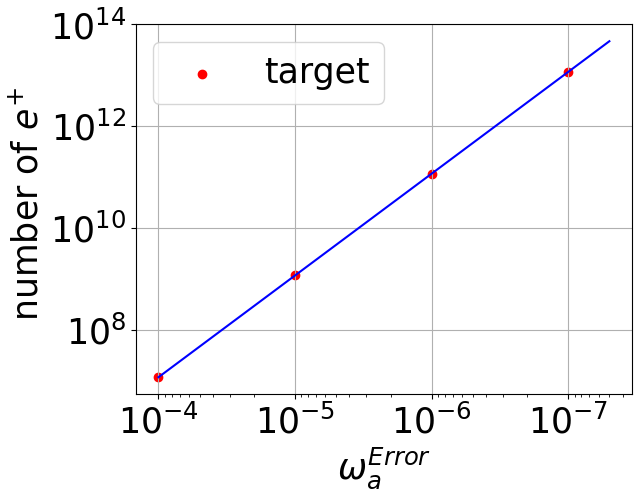

This chart was generated by the following Python code:
import math 
import numpy as np
import pandas as pd

import matplotlib.pyplot as plt

plt.rcParams['font.family'] = 'Times New Roman'
font = {
#    'weight' : 'bold',
    'size'   : 25
    }

plt.rc('font', **font)


def calN(gT, A, oa, error):
    N = 2 / ( (error * oa * gT * A)**2 )
    return N 

mumass    = 105.6583715 # muon mass [MeV]
emass     = 0.510998928 # electron mass [MeV]
E_max_mrf = mumass/2.0  # maximum positron energy from muon decay in muon-rest-frame (MRF)
mumom     = 300.0 # muon beam momentum [MeV]
beta      = mumom / math.sqrt( pow(mumom,2)+pow(mumass,2) ) # muon beam velocity (~ 0.9432)
Gamma     = math.sqrt( pow(mumom,2)+pow(mumass,2) )/mumass # ~ 3.0103
gT  = Gamma*2.1969811 # [us]
E_max_lab = Gamma*0.5*mumass*(1+beta) # maximum positron energy from muon decay in lab-frame [MeV] (~ 309.031 MeV)
E_max_lab = Gamma*mumass; # (obsolete), used in TDR

oa   = 2.0*math.pi/2.111
A = 0.42 * 0.5

arrN = []
arrE = []

for i in range(5,10000):    
    error = i * 1e-8   
    N = calN(gT, A, oa, error)
    arrE.append(error)
    arrN.append(N)



targetE1 = 1e-7
targetE2 = 1e-6
targetE3 = 1e-5
targetE4 = 1e-4
targetN1 = calN(gT, A, oa, targetE1)
targetN2 = calN(gT, A, oa, targetE2)
targetN3 = calN(gT, A, oa, targetE3)
targetN4 = calN(gT, A, oa, targetE4)
print(targetN1 * 1e-13)
print(targetN2 * 1e-13)
print(targetN3 * 1e-13)
targetE = [targetE1,targetE2,targetE3,targetE4]
targetN = [targetN1,targetN2,targetN3,targetN4] 

#plt.plot( arrE , arrN , c = 'blue', label = 'e+ numbers vs $\omega_{a}^{Error}$')
plt.plot( arrE , arrN , c = 'blue')
plt.ylabel(' number of $e^{+}$')
plt.xlabel('$\omega_{a}^{Error}$')
plt.gca().invert_xaxis()
#plt.scatter(targetE, targetN, c= 'red', label = 'target(e+ numbers , $\omega_{a}^{Error}$)')
plt.scatter(targetE, targetN, c= 'red', label = 'target')
plt.xscale("log")
plt.yscale("log")
#plt.annotate(str(0.1) + 'ppm , ' + str(round(targetN * 1e-13, 2)) + ' T'  ,xy=(targetE,targetN),xytext=(0.4*1e-6,1.5*1e+13),arrowprops={'color':'red'})
plt.grid(True)
plt.legend()

plt.show()
